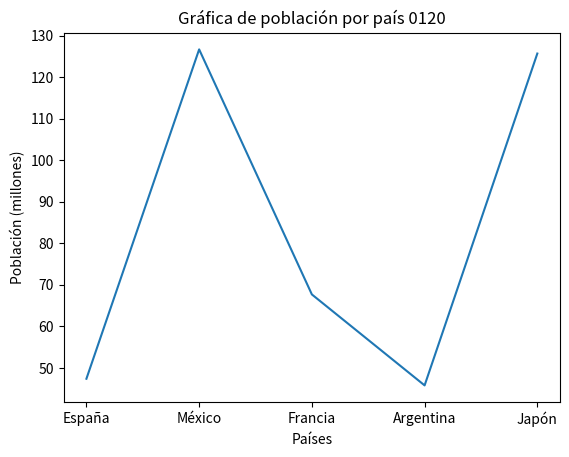
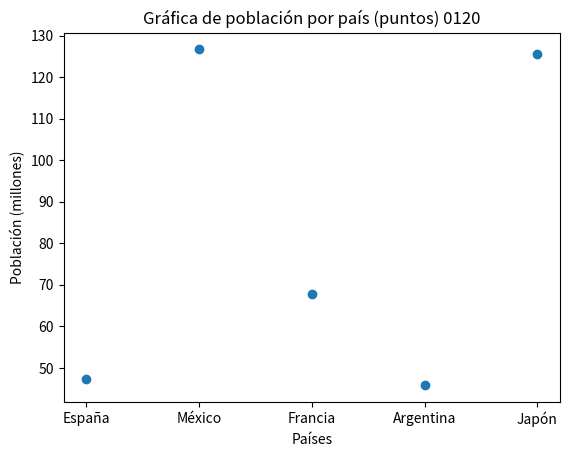
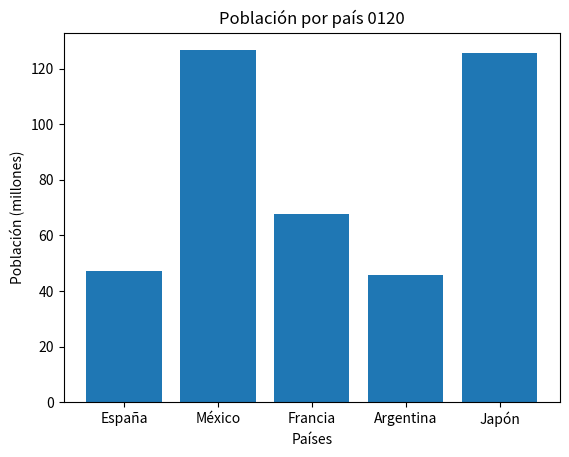
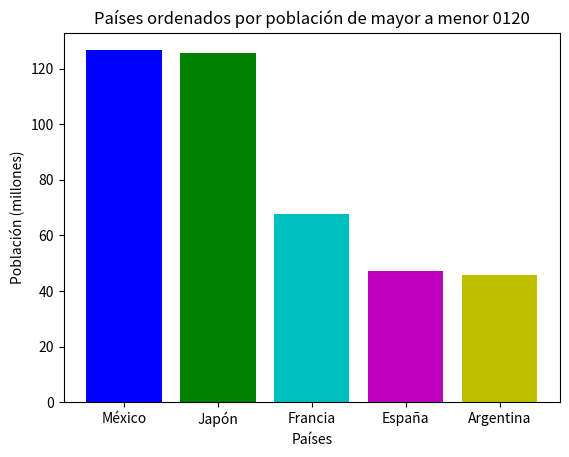
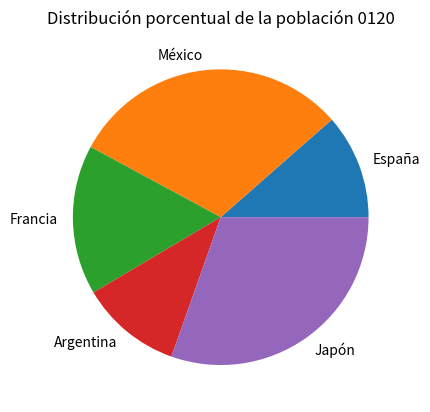

Here is the Python script that generated these plots, in order:
import matplotlib.pyplot as plt
import numpy as np
import pandas as pd

# Listas con los datos de cada país
# Estructura: [País, Capital, Pertenece a la UE, Población en millones]
esp = ["España", "Madrid", True, 47.4]
mex = ["México", "CDMX", False, 126.7]
fra = ["Francia", "París", True, 67.7]
arg = ["Argentina", "Buenos Aires", False, 45.8]
jap = ["Japón", "Tokio", False, 125.7]

# Creamos una lista de listas (conformando la tabla)
lista_paises = [esp, mex, fra, arg, jap]

# Utilizar pandas para organizar la tabla (DataFrame)
df_paises = pd.DataFrame(
    lista_paises, columns=["País", "Capital", "Pertenece_UE", "Población"]
)
print(df_paises)

# Creamos el archivo CSV y lo guardamos
df_paises.to_csv("paises.csv", index=False)

# 1. Gráfica de líneas
plt.plot(df_paises["País"], df_paises["Población"])
plt.title("Gráfica de población por país 0120")
plt.xlabel("Países")
plt.ylabel("Población (millones)")
plt.show()

# 2. Gráfica de puntos
plt.plot(df_paises["País"], df_paises["Población"], "o")
plt.title("Gráfica de población por país (puntos) 0120")
plt.xlabel("Países")
plt.ylabel("Población (millones)")
plt.show()

# 3. Gráfica de barras
plt.bar(df_paises["País"], df_paises["Población"])
plt.title("Población por país 0120")
plt.xlabel("Países")
plt.ylabel("Población (millones)")
plt.show()

# 4. Gráfica de barras ordenada de manera descendente (con colores)
df_paises_ordenar = df_paises.sort_values("Población", ascending=False)
plt.bar(
    df_paises_ordenar["País"],
    df_paises_ordenar["Población"],
    color=["b", "g", "c", "m", "y"],
)
plt.title("Países ordenados por población de mayor a menor 0120")
plt.xlabel("Países")
plt.ylabel("Población (millones)")
plt.show()

# 5. Gráfica de pastel
plt.pie(df_paises["Población"], labels=df_paises["País"])
plt.title("Distribución porcentual de la población 0120")
plt.show()
